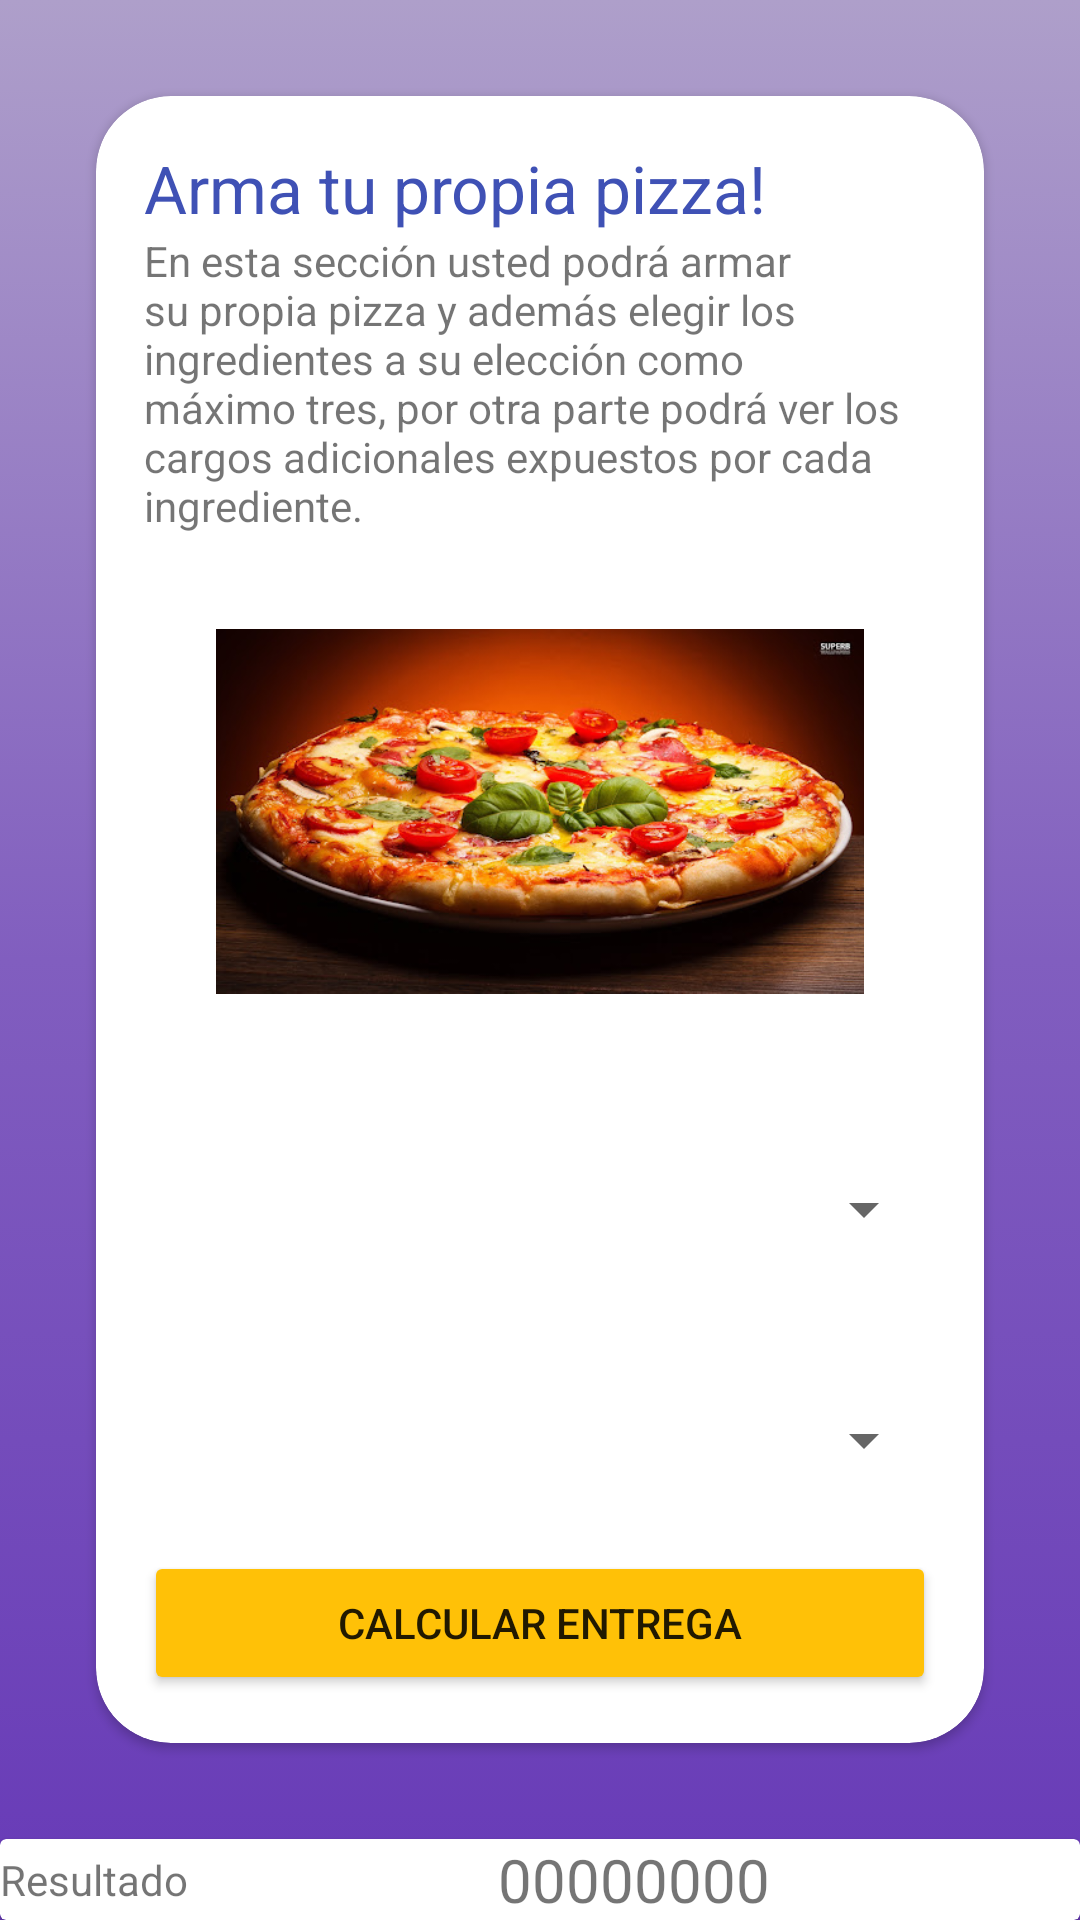

Here is an Android app screen rendered from its layout file. Give the layout XML and the strings, colors and styles it references.
<!-- AndroidManifest.xml: application theme Theme.Pizzeria -->
<!-- res/layout/activity_arma_pizza.xml -->
<?xml version="1.0" encoding="utf-8"?>
<androidx.constraintlayout.widget.ConstraintLayout xmlns:android="http://schemas.android.com/apk/res/android"
    xmlns:app="http://schemas.android.com/apk/res-auto"
    xmlns:tools="http://schemas.android.com/tools"
    android:layout_width="match_parent"
    android:layout_height="match_parent"
    android:background="@drawable/background_gradient"
    tools:context=".ArmaPizzaActivity">

    <LinearLayout
        android:layout_width="match_parent"
        android:layout_height="match_parent"
        android:orientation="vertical"
        app:layout_constraintBottom_toBottomOf="parent"
        app:layout_constraintEnd_toEndOf="parent"
        app:layout_constraintStart_toStartOf="parent"
        app:layout_constraintTop_toTopOf="parent">

        <androidx.cardview.widget.CardView
            android:layout_width="match_parent"
            android:layout_height="match_parent"
            android:layout_margin="32dp"
            android:layout_weight="1"
            app:cardCornerRadius="25dp" >

            <LinearLayout
                android:layout_width="match_parent"
                android:layout_height="match_parent"
                android:layout_margin="16dp"
                android:orientation="vertical">

                <TextView
                    android:id="@+id/textView4"
                    android:layout_width="match_parent"
                    android:layout_height="wrap_content"
                    android:text="Arma tu propia pizza!"
                    android:textAppearance="@style/TextAppearance.AppCompat.Large"
                    android:textColor="#3F51B5" />

                <TextView
                    android:id="@+id/textView5"
                    android:layout_width="match_parent"
                    android:layout_height="wrap_content"
                    android:text="@string/cuerpo" />

                <ImageView
                    android:id="@+id/imageView3"
                    android:layout_width="match_parent"
                    android:layout_height="185dp"
                    android:layout_marginLeft="24dp"
                    android:layout_marginRight="24dp"
                    app:srcCompat="@drawable/pizza" />

                <LinearLayout
                    android:layout_width="match_parent"
                    android:layout_height="match_parent"
                    android:layout_weight="1"
                    android:orientation="vertical">

                    <Spinner
                        android:id="@+id/spnPizzaType"
                        android:layout_width="match_parent"
                        android:layout_height="wrap_content"
                        android:layout_marginTop="16dp"
                        android:layout_marginBottom="16dp"
                        android:minHeight="48dp"
                        tools:ignore="SpeakableTextPresentCheck" />

                    <Spinner
                        android:id="@+id/spnPizzaIngredient"
                        android:layout_width="match_parent"
                        android:layout_height="wrap_content"
                        android:layout_marginTop="16dp"
                        android:layout_marginBottom="16dp"
                        android:minHeight="48dp"
                        tools:ignore="SpeakableTextPresentCheck" />
                </LinearLayout>

                <Button
                    android:id="@+id/btnProcessCalc"
                    android:layout_width="match_parent"
                    android:layout_height="wrap_content"
                    android:backgroundTint="#FFC107"
                    android:text="Calcular Entrega" />
            </LinearLayout>
        </androidx.cardview.widget.CardView>

        <androidx.cardview.widget.CardView
            android:layout_width="match_parent"
            android:layout_height="wrap_content" >

            <LinearLayout
                android:layout_width="match_parent"
                android:layout_height="match_parent"
                android:gravity="center_vertical"
                android:orientation="horizontal">

                <TextView
                    android:id="@+id/textView"
                    android:layout_width="wrap_content"
                    android:layout_height="wrap_content"
                    android:layout_weight="1"
                    android:text="Resultado" />

                <TextView
                    android:id="@+id/lblPrice"
                    android:layout_width="wrap_content"
                    android:layout_height="wrap_content"
                    android:layout_weight="1"
                    android:text="00000000"
                    android:textSize="20sp" />
            </LinearLayout>
        </androidx.cardview.widget.CardView>
    </LinearLayout>
</androidx.constraintlayout.widget.ConstraintLayout>
<!-- resources referenced by this layout -->
<resources>
  <!-- drawable background_gradient (drawable) -->
  <?xml version="1.0" encoding="utf-8"?>
  <selector xmlns:android="http://schemas.android.com/apk/res/android">
      <item>
          <shape>
              <gradient
                  android:startColor="#AE9FCA"
                  android:centerColor="#815EBF"
                  android:endColor="#673AB7"
                  android:angle="-90"/>
              <corners
                  android:radius="0dp"/>
          </shape>
      </item>
  </selector>
  <!-- drawable pizza: jpg bitmap (drawable, 69856 bytes) -->
  <string name="cuerpo">
          En esta sección usted podrá armar su propia pizza y
          además elegir los ingredientes a su elección como
          máximo tres, por otra parte podrá ver los cargos
          adicionales expuestos por cada ingrediente.
      </string>
  <style name="Theme.Pizzeria" parent="Theme.MaterialComponents.DayNight.NoActionBar">
          
          <item name="colorPrimary">@color/purple_500</item>
          <item name="colorPrimaryVariant">@color/purple_700</item>
          <item name="colorOnPrimary">@color/white</item>
          
          <item name="colorSecondary">@color/teal_200</item>
          <item name="colorSecondaryVariant">@color/teal_700</item>
          <item name="colorOnSecondary">@color/black</item>
          
          <item name="android:statusBarColor" tools:targetApi="l">?attr/colorPrimaryVariant</item>
          
      </style>
  <!-- not gathered from this repository: default colours our renderer supplied (Android Studio template values) -->
  <color name="purple_500">#FF6200EE</color>
  <color name="purple_700">#FF3700B3</color>
  <color name="teal_200">#FF03DAC5</color>
  <color name="teal_700">#FF018786</color>
  <color name="black">#FF000000</color>
  <color name="white">#FFFFFFFF</color>
</resources>
